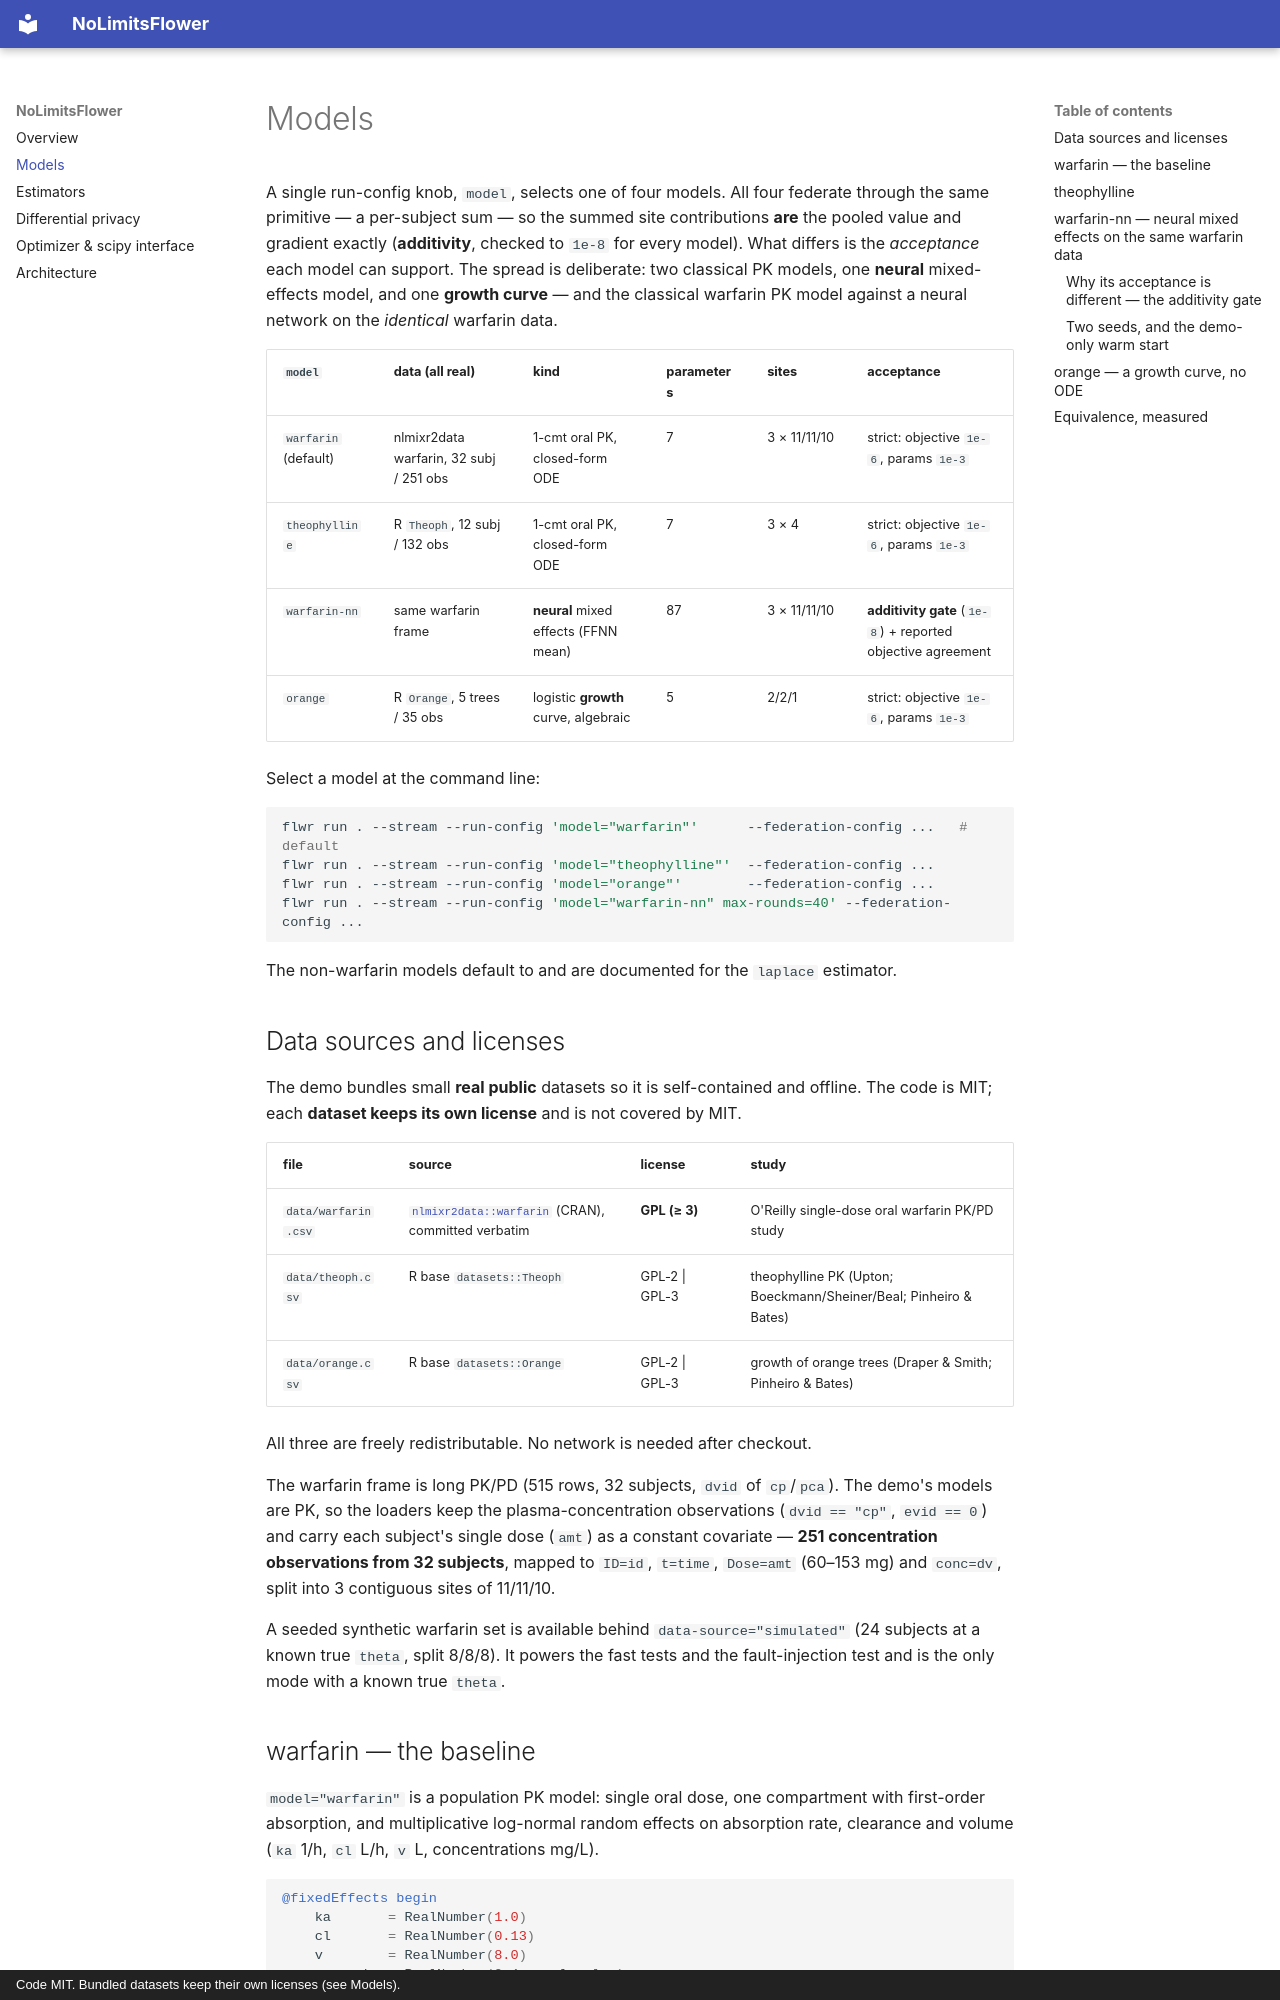

repository: manuhuth/NoLimitsFlowerDemo · page: models/index.html · generator: mkdocs · copyright: Code MIT. Bundled datasets keep their own licenses (see Models).

# Models

A single run-config knob, `model`, selects one of four models. All four federate through the
same primitive — a per-subject sum — so the summed site contributions **are** the pooled
value and gradient exactly (**additivity**, checked to `1e-8` for every model). What differs
is the *acceptance* each model can support. The spread is deliberate: two classical PK
models, one **neural** mixed-effects model, and one **growth curve** — and the classical
warfarin PK model against a neural network on the *identical* warfarin data.

| `model` | data (all real) | kind | parameters | sites | acceptance |
|---|---|---|---|---|---|
| `warfarin` (default) | nlmixr2data warfarin, 32 subj / 251 obs | 1-cmt oral PK, closed-form ODE | 7 | 3 × 11/11/10 | strict: objective `1e-6`, params `1e-3` |
| `theophylline` | R `Theoph`, 12 subj / 132 obs | 1-cmt oral PK, closed-form ODE | 7 | 3 × 4 | strict: objective `1e-6`, params `1e-3` |
| `warfarin-nn` | same warfarin frame | **neural** mixed effects (FFNN mean) | 87 | 3 × 11/11/10 | **additivity gate** (`1e-8`) + reported objective agreement |
| `orange` | R `Orange`, 5 trees / 35 obs | logistic **growth** curve, algebraic | 5 | 2/2/1 | strict: objective `1e-6`, params `1e-3` |

Select a model at the command line:

```bash
flwr run . --stream --run-config 'model="warfarin"'      --federation-config ...   # default
flwr run . --stream --run-config 'model="theophylline"'  --federation-config ...
flwr run . --stream --run-config 'model="orange"'        --federation-config ...
flwr run . --stream --run-config 'model="warfarin-nn" max-rounds=40' --federation-config ...
```

The non-warfarin models default to and are documented for the `laplace` estimator.

## Data sources and licenses

The demo bundles small **real public** datasets so it is self-contained and offline. The
code is MIT; each **dataset keeps its own license** and is not covered by MIT.

| file | source | license | study |
|---|---|---|---|
| `data/warfarin.csv` | [`nlmixr2data::warfarin`](https://cran.r-project.org/package=nlmixr2data) (CRAN), committed verbatim | **GPL (≥ 3)** | O'Reilly single-dose oral warfarin PK/PD study |
| `data/theoph.csv` | R base `datasets::Theoph` | GPL-2 \| GPL-3 | theophylline PK (Upton; Boeckmann/Sheiner/Beal; Pinheiro & Bates) |
| `data/orange.csv` | R base `datasets::Orange` | GPL-2 \| GPL-3 | growth of orange trees (Draper & Smith; Pinheiro & Bates) |

All three are freely redistributable. No network is needed after checkout.

The warfarin frame is long PK/PD (515 rows, 32 subjects, `dvid` of `cp`/`pca`). The demo's
models are PK, so the loaders keep the plasma-concentration observations (`dvid == "cp"`,
`evid == 0`) and carry each subject's single dose (`amt`) as a constant covariate — **251
concentration observations from 32 subjects**, mapped to `ID=id`, `t=time`, `Dose=amt`
(60–153 mg) and `conc=dv`, split into 3 contiguous sites of 11/11/10.

A seeded synthetic warfarin set is available behind `data-source="simulated"` (24 subjects
at a known true `theta`, split 8/8/8). It powers the fast tests and the fault-injection test
and is the only mode with a known true `theta`.
